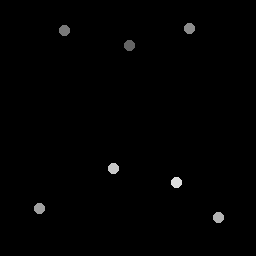

The data file committed next to this chart (first rows):
130.17, 45.651
64.78, 30.96
189.8, 28.6
40.49, 208.8
219.3, 218.2
114.1, 169.2
177.1, 182.9
